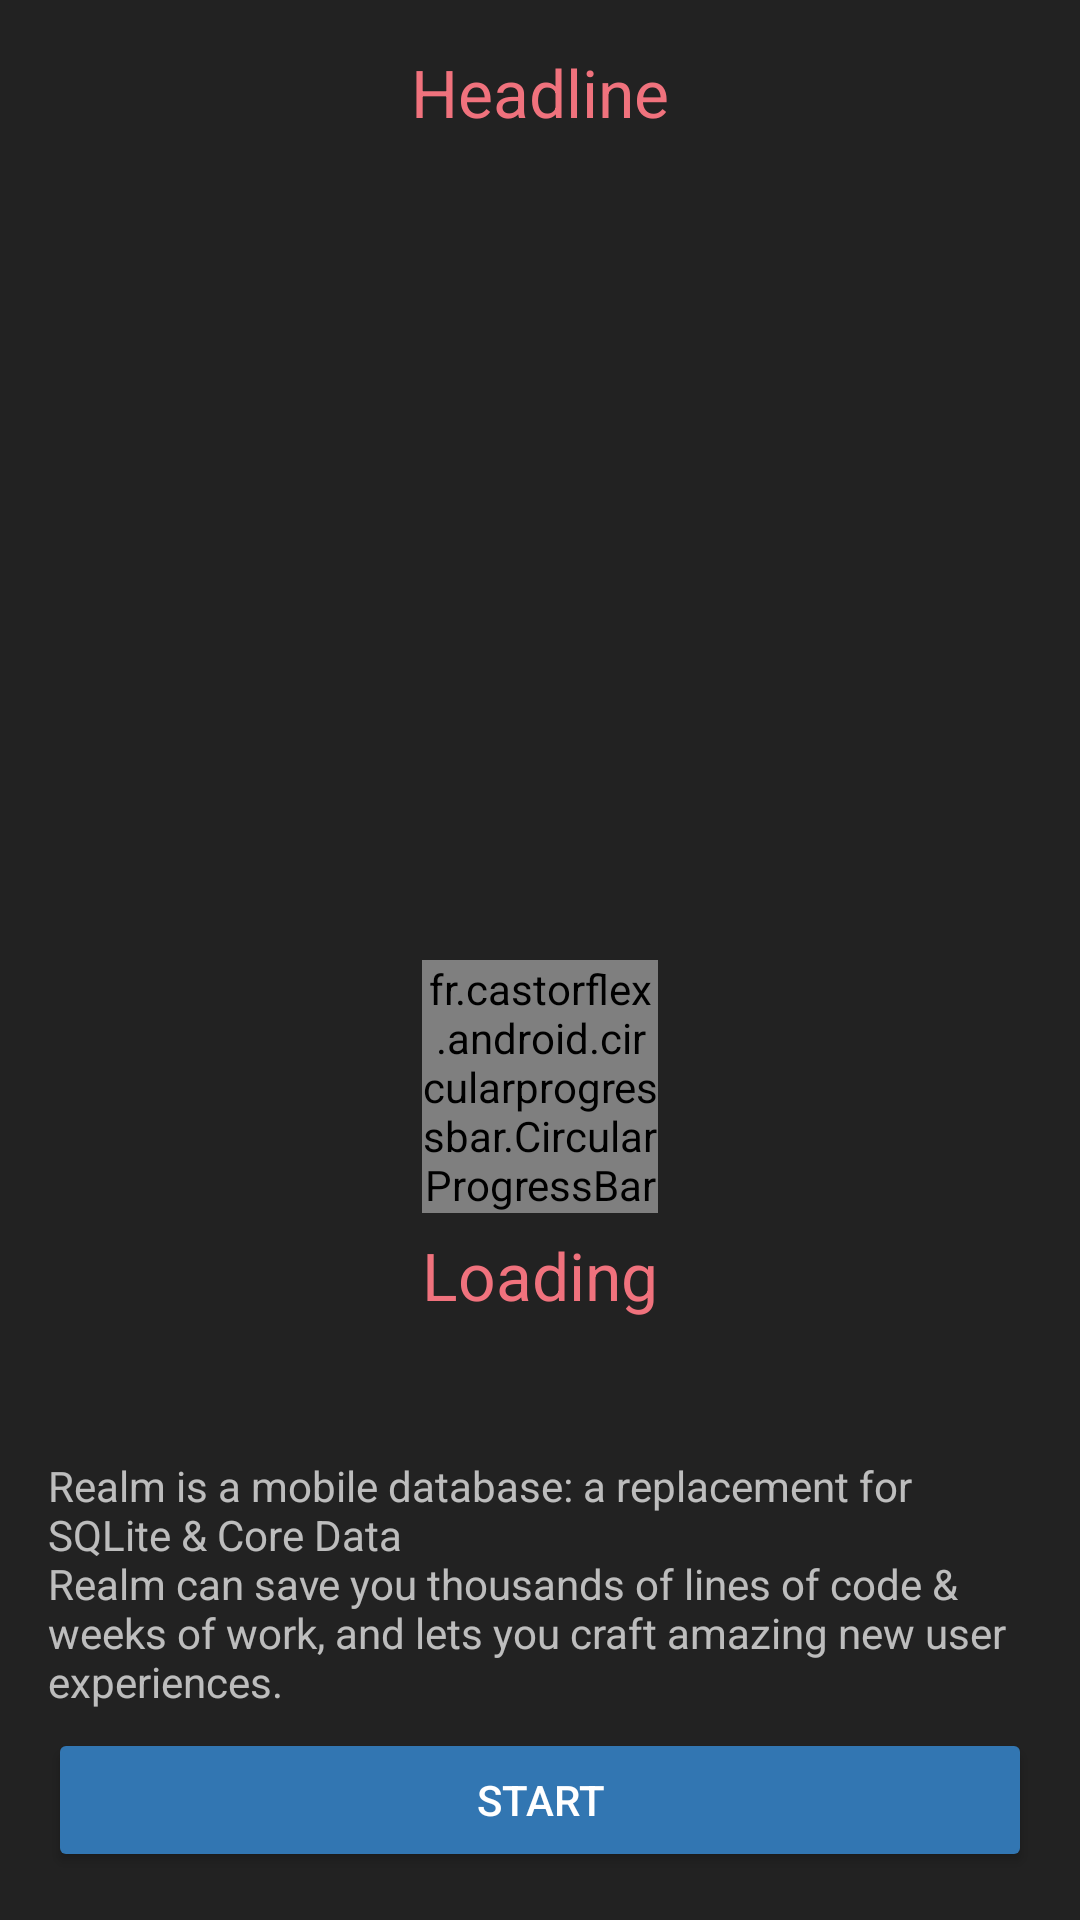

Reconstruct the res/layout file that produces this screen, plus the resources it refers to.
<!-- AndroidManifest.xml: application theme Theme.MyTheme -->
<!-- res/layout/fragment_performance_test.xml -->
<RelativeLayout xmlns:android="http://schemas.android.com/apk/res/android"
    xmlns:tools="http://schemas.android.com/tools"
    xmlns:app="http://schemas.android.com/apk/res-auto"
    android:layout_width="match_parent"
    android:layout_height="match_parent"
    android:paddingLeft="@dimen/activity_horizontal_margin"
    android:paddingRight="@dimen/activity_horizontal_margin"
    android:paddingTop="@dimen/activity_vertical_margin"
    android:paddingBottom="@dimen/activity_vertical_margin"
    android:animateLayoutChanges="true"
    tools:context="dk.bitbreakers.android.realmperformance.ui.activity.PerformanceTestActivity">

    <TextView
        android:id="@id/textHeadline"
        android:text="Headline"
        android:layout_centerHorizontal="true"
        android:textAppearance="?android:textAppearanceLarge"
        android:textColor="?textHighLight"
        android:layout_width="wrap_content"
        android:layout_height="wrap_content" />
    <FrameLayout
        android:id="@+id/graphView"
        android:layout_above="@+id/textDescription"
        android:layout_width="match_parent"
        android:orientation="horizontal"
        android:layout_height="match_parent"
        android:layout_below="@id/textHeadline" />

    <TextView
        android:id="@id/textDescription"
        android:text="@string/hello_world"
        android:layout_width="wrap_content"
        android:layout_marginTop="@dimen/default_content_spacing"
        android:layout_above="@+id/btn_start_stop"
        android:layout_height="wrap_content" />

    <include layout="@layout/ui_progress"
        android:layout_width="wrap_content"
        android:layout_height="wrap_content"
        android:layout_above="@+id/textDescription"
        android:layout_marginBottom="40dp"
        android:layout_centerHorizontal="true"/>

    <Button
        android:layout_marginTop="@dimen/default_content_spacing"
        android:id="@+id/btn_start_stop"
        android:layout_width="match_parent"
        android:layout_alignParentBottom="true"
        android:text="@string/start"
        android:layout_height="wrap_content" />


</RelativeLayout>
<!-- res/layout/ui_progress.xml (included above) -->
<?xml version="1.0" encoding="utf-8"?>
<LinearLayout xmlns:android="http://schemas.android.com/apk/res/android"
    android:id="@+id/ui_progress_container"
    android:orientation="vertical"
    android:layout_width="wrap_content"
    android:gravity="center"
    android:layout_height="wrap_content">
    <fr.castorflex.android.circularprogressbar.CircularProgressBar
        android:id="@+id/progressCircle"
        android:layout_width="match_parent"
        android:layout_height="wrap_content"
        android:indeterminate="true"
        android:layout_centerInParent="true"
        />
    <TextView
        android:id="@+id/progressText"
        android:layout_width="wrap_content"
        android:layout_height="wrap_content"
        android:layout_marginTop="@dimen/default_content_spacing"
        android:textColor="?textHighLight"
        android:textAppearance="?android:textAppearanceLarge"
        android:gravity="center"
        android:text="Loading"/>
</LinearLayout>
<!-- resources referenced by this layout -->
<resources>
  <dimen name="activity_horizontal_margin">16dp</dimen>
  <dimen name="activity_vertical_margin">16dp</dimen>
  <dimen name="default_content_spacing">6dp</dimen>
  <string name="hello_world">Realm is a mobile database: a replacement for SQLite &amp; Core Data\nRealm can save you thousands of lines of code &amp; weeks of work, and lets you craft amazing new user experiences.</string>
  <string name="start">Start</string>
  <style name="Theme.MyTheme" parent="Theme.AppCompat">
          <item name="textHighLight">@color/realm_text_highlight</item>
          
          <item name="colorPrimary">@color/realm_primary</item>
  
          
          <item name="colorPrimaryDark">@color/realm_background</item>
  
          
          <item name="colorAccent">@color/realm_accent</item>
          <item name="android:windowBackground">@color/realm_background</item>
  
          
          <item name="android:colorButtonNormal">@color/realm_accent</item>
          <item name="colorControlNormal">@color/realm_accent</item>
          <item name="colorControlActivated">@color/realm_accent_focus</item>
          <item name="colorControlHighlight">@color/realm_accent_hover</item>
          <item name="colorSwitchThumbNormal">@color/realm_accent</item>
          <item name="android:buttonStyle">@style/RealmButton</item>
  
          <item name="cpbStyle">@style/CircularThemeProgressBar</item>
      </style>
  <color name="realm_text_highlight">#F0727D</color>
  <color name="realm_primary">#333</color>
  <color name="realm_background">#222</color>
  <color name="realm_accent">#3276b2</color>
  <color name="realm_accent_focus">#2a6496</color>
  <color name="realm_accent_hover">#428bca</color>
  <style name="RealmButton" parent="FrameworkRoot.Button">
          <item name="android:background">@drawable/realm_btn_default_holo_dark</item>
      </style>
  <style name="CircularThemeProgressBar" parent="android:Widget.Holo.ProgressBar">
          <item name="cpb_color">@color/realm_text_highlight</item>
          <item name="cpb_stroke_width">@dimen/cpb_default_stroke_width</item>
          <item name="cpb_min_sweep_angle">@integer/cpb_default_min_sweep_angle</item>
          <item name="cpb_max_sweep_angle">@integer/cpb_default_max_sweep_angle</item>
          <item name="cpb_sweep_speed">@string/cpb_default_sweep_speed</item>
          <item name="cpb_rotation_speed">@string/cpb_default_rotation_speed</item>
      </style>
  <style name="FrameworkRoot.Button" parent="android:Widget.Holo.Button" />
  <!-- drawable realm_btn_default_holo_dark: vector/xml drawable (drawable, 2767 chars, omitted) -->
</resources>
